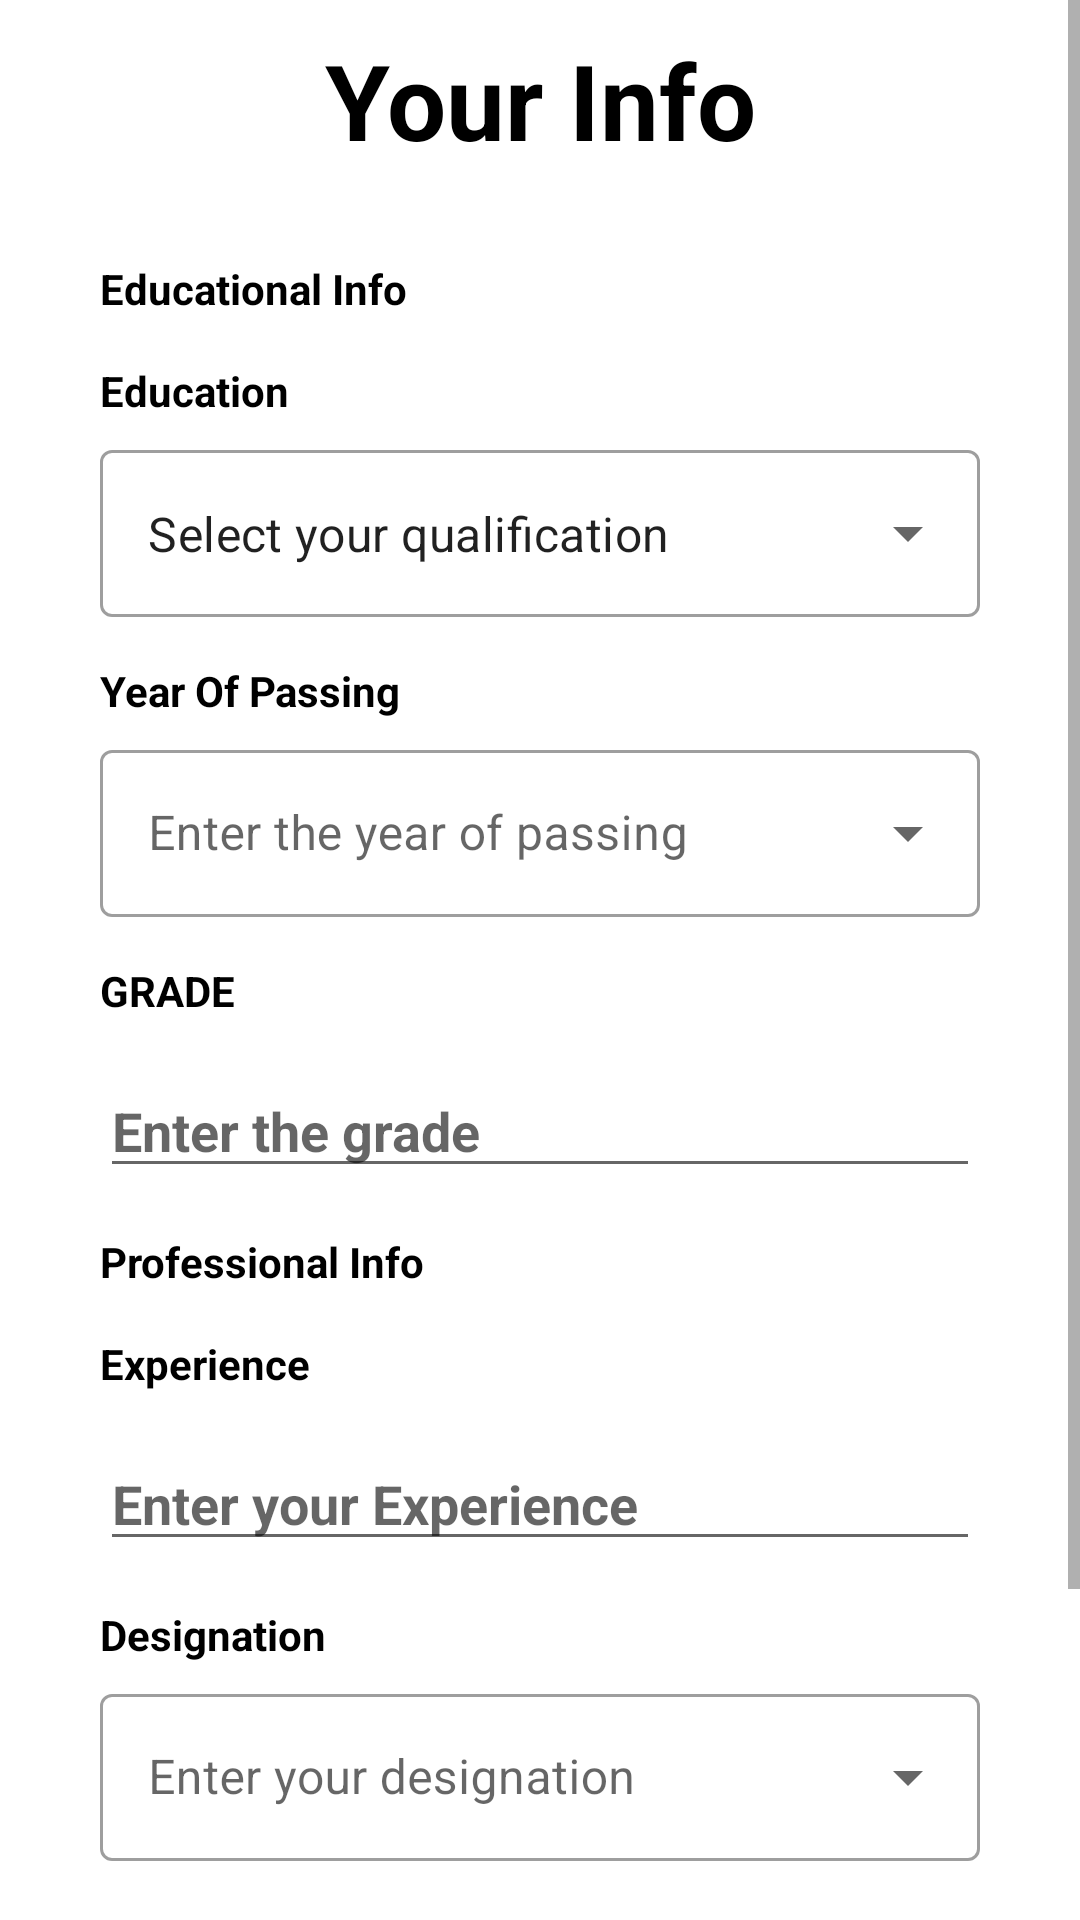

Layout XML and referenced resources for this Android screen:
<!-- AndroidManifest.xml: application theme Theme.NaviagationComponent -->
<!-- res/layout/fragment_your_info.xml -->
<?xml version="1.0" encoding="utf-8"?>
<FrameLayout xmlns:android="http://schemas.android.com/apk/res/android"
    xmlns:tools="http://schemas.android.com/tools"
    android:layout_width="match_parent"
    android:layout_height="match_parent"
    xmlns:app="http://schemas.android.com/apk/res-auto"
    tools:context=".YourInfoFragment">

    <ScrollView
        android:layout_width="match_parent"
        android:layout_height="wrap_content"
        app:layout_constraintBottom_toBottomOf="parent"
        app:layout_constraintStart_toStartOf="parent"
        app:layout_constraintTop_toTopOf="parent">

        <androidx.constraintlayout.widget.ConstraintLayout
            android:layout_width="match_parent"
            android:layout_height="match_parent">

            <TextView
                android:id="@+id/toolBar"
                android:layout_width="wrap_content"
                android:layout_height="wrap_content"
                android:layout_marginTop="10dp"
                android:text="Your Info"
                android:textColor="@color/black"
                android:textSize="35sp"
                android:textStyle="bold"
                app:layout_constraintEnd_toEndOf="parent"
                app:layout_constraintStart_toStartOf="parent"
                app:layout_constraintTop_toTopOf="parent" />

            <TextView
                android:id="@+id/Eductionalinfo"
                android:layout_width="match_parent"
                android:layout_height="0dp"
                android:layout_marginStart="33.33dp"
                android:layout_marginTop="30dp"
                android:layout_marginEnd="33.33dp"
                android:text="Educational Info"
                android:textColor="@color/black"
                android:textStyle="bold"
                app:layout_constraintTop_toBottomOf="@id/toolBar">

            </TextView>


            <TextView
                android:id="@+id/education"
                android:layout_width="match_parent"
                android:layout_height="0dp"
                android:layout_marginStart="33.33dp"
                android:layout_marginTop="15dp"
                android:layout_marginEnd="33.33dp"
                android:text="Education"
                android:textColor="@color/black"
                android:textStyle="bold"
                app:layout_constraintTop_toBottomOf="@id/Eductionalinfo">

            </TextView>

            <com.google.android.material.textfield.TextInputLayout
                android:id="@+id/tvEducation"
                style="@style/Widget.MaterialComponents.TextInputLayout.OutlinedBox.ExposedDropdownMenu"
                android:layout_width="match_parent"
                android:layout_height="wrap_content"
                android:layout_marginStart="33.33dp"
                android:layout_marginTop="5dp"
                android:layout_marginEnd="33.33dp"
                app:hintTextColor="@color/black"
                app:layout_constraintTop_toBottomOf="@+id/education">

                <AutoCompleteTextView
                    android:id="@+id/eduAutoComplete"
                    android:layout_width="match_parent"
                    android:layout_height="wrap_content"
                    android:inputType="none"
                    android:text="Select your qualification" />

            </com.google.android.material.textfield.TextInputLayout>

            <TextView
                android:id="@+id/tvYearOfPassing"
                android:layout_width="match_parent"
                android:layout_height="0dp"
                android:layout_marginStart="33.33dp"
                android:layout_marginTop="15dp"
                android:layout_marginEnd="33.33dp"
                android:text="Year Of Passing"
                android:textColor="@color/black"
                android:textStyle="bold"
                app:layout_constraintTop_toBottomOf="@id/tvEducation" />

            <com.google.android.material.textfield.TextInputLayout
                android:id="@+id/tvYop"
                style="@style/Widget.MaterialComponents.TextInputLayout.OutlinedBox.ExposedDropdownMenu"
                android:layout_width="match_parent"
                android:layout_height="wrap_content"
                android:layout_marginStart="33.33dp"
                android:layout_marginTop="5dp"
                android:layout_marginEnd="33.33dp"
                app:hintTextColor="@color/black"
                app:layout_constraintTop_toBottomOf="@+id/tvYearOfPassing">

                <AutoCompleteTextView
                    android:id="@+id/tvautoComplete"
                    android:layout_width="match_parent"
                    android:layout_height="wrap_content"
                    android:hint="Enter the year of passing "
                    android:inputType="none" />
            </com.google.android.material.textfield.TextInputLayout>

            <TextView
                android:id="@+id/tvGrade"
                android:layout_width="match_parent"
                android:layout_height="0dp"
                android:layout_marginStart="33.33dp"
                android:layout_marginTop="15dp"
                android:layout_marginEnd="33.33dp"
                android:text="GRADE"
                android:textColor="@color/black"
                android:textStyle="bold"
                app:layout_constraintTop_toBottomOf="@id/tvYop"></TextView>

            <EditText
                android:id="@+id/etGrade"
                android:layout_width="match_parent"
                android:layout_height="0dp"
                android:layout_marginStart="33.33dp"
                android:layout_marginTop="15dp"
                android:layout_marginEnd="33.33dp"
                android:hint="Enter the grade"
                android:textColor="@color/black"
                android:textStyle="bold"
                app:layout_constraintTop_toBottomOf="@id/tvGrade"></EditText>

            <TextView
                android:id="@+id/tvProfessionalInfo"
                android:layout_width="match_parent"
                android:layout_height="0dp"
                android:layout_marginStart="33.33dp"
                android:layout_marginTop="15dp"
                android:layout_marginEnd="33.33dp"
                android:text="Professional Info"
                android:textColor="@color/black"
                android:textStyle="bold"
                app:layout_constraintTop_toBottomOf="@id/etGrade" />

            <TextView
                android:id="@+id/tvExperience"
                android:layout_width="match_parent"
                android:layout_height="0dp"
                android:layout_marginStart="33.33dp"
                android:layout_marginTop="15dp"
                android:layout_marginEnd="33.33dp"
                android:text="Experience"
                android:textColor="@color/black"
                android:textStyle="bold"
                app:layout_constraintTop_toBottomOf="@id/tvProfessionalInfo" />

            <EditText
                android:id="@+id/etExperience"
                android:layout_width="match_parent"
                android:layout_height="0dp"
                android:layout_marginStart="33.33dp"
                android:layout_marginTop="15dp"
                android:layout_marginEnd="33.33dp"
                android:hint="Enter your Experience "
                android:textColor="@color/black"
                android:textStyle="bold"
                app:layout_constraintTop_toBottomOf="@id/tvExperience" />

            <TextView
                android:id="@+id/tvdesignation"
                android:layout_width="match_parent"
                android:layout_height="0dp"
                android:layout_marginStart="33.33dp"
                android:layout_marginTop="15dp"
                android:layout_marginEnd="33.33dp"
                android:text="Designation"
                android:textColor="@color/black"
                android:textStyle="bold"
                app:layout_constraintTop_toBottomOf="@id/etExperience" />

            <com.google.android.material.textfield.TextInputLayout
                android:id="@+id/tvDes"
                style="@style/Widget.MaterialComponents.TextInputLayout.OutlinedBox.ExposedDropdownMenu"
                android:layout_width="match_parent"
                android:layout_height="wrap_content"
                android:layout_marginStart="33.33dp"
                android:layout_marginTop="5dp"
                android:layout_marginEnd="33.33dp"
                app:hintTextColor="@color/black"
                app:layout_constraintTop_toBottomOf="@+id/tvdesignation">

                <AutoCompleteTextView
                    android:id="@+id/tvautoCompleteDes"
                    android:layout_width="match_parent"
                    android:layout_height="wrap_content"
                    android:hint="Enter your designation "
                    android:inputType="none" />
            </com.google.android.material.textfield.TextInputLayout>

            <TextView
                android:id="@+id/tvDomain"
                android:layout_width="match_parent"
                android:layout_height="0dp"
                android:layout_marginStart="33.33dp"
                android:layout_marginTop="15dp"
                android:layout_marginEnd="33.33dp"
                android:text="Designation"
                android:textColor="@color/black"
                android:textStyle="bold"
                app:layout_constraintTop_toBottomOf="@id/tvDes" />

            <com.google.android.material.textfield.TextInputLayout
                android:id="@+id/tvDom"
                style="@style/Widget.MaterialComponents.TextInputLayout.OutlinedBox.ExposedDropdownMenu"
                android:layout_width="match_parent"
                android:layout_height="wrap_content"
                android:layout_marginStart="33.33dp"
                android:layout_marginTop="5dp"
                android:layout_marginEnd="33.33dp"
                app:hintTextColor="@color/black"
                app:layout_constraintTop_toBottomOf="@+id/tvDomain">

                <AutoCompleteTextView
                    android:id="@+id/tvautoCompleteDom"
                    android:layout_width="match_parent"
                    android:layout_height="wrap_content"
                    android:hint="Enter your domain"
                    android:inputType="none" />
            </com.google.android.material.textfield.TextInputLayout>

            <Button
                android:id="@+id/btnPrevious"
                android:layout_width="wrap_content"
                android:layout_height="wrap_content"
                android:layout_marginStart="33.33dp"
                android:layout_marginTop="5dp"
                android:backgroundTint="@color/white"
                android:text="Previous"
                android:textColor="@color/darkblue"
                app:layout_constraintEnd_toStartOf="@+id/btnNxt"
                app:layout_constraintHorizontal_bias="0.5"
                app:layout_constraintStart_toStartOf="parent"
                app:layout_constraintTop_toBottomOf="@id/tvDom" />

            <Button
                android:id="@+id/btnNxt"
                android:layout_width="wrap_content"
                android:layout_height="wrap_content"
                android:layout_marginTop="5dp"
                android:text="Next"
                android:textColor="@color/white"
                app:layout_constraintEnd_toEndOf="parent"
                app:layout_constraintHorizontal_bias="0.5"
                app:layout_constraintStart_toEndOf="@+id/btnPrevious"
                app:layout_constraintTop_toBottomOf="@id/tvDom" />


        </androidx.constraintlayout.widget.ConstraintLayout>


    </ScrollView>



</FrameLayout>
<!-- resources referenced by this layout -->
<resources>
  <color name="black">#FF000000</color>
  <color name="darkblue">#00008B</color>
  <color name="white">#FFFFFFFF</color>
  <style name="Theme.NaviagationComponent" parent="Theme.MaterialComponents.DayNight.DarkActionBar">
          
          <item name="colorPrimary">@color/purple_500</item>
          <item name="colorPrimaryVariant">@color/purple_700</item>
          <item name="colorOnPrimary">@color/white</item>
          
          <item name="colorSecondary">@color/teal_200</item>
          <item name="colorSecondaryVariant">@color/teal_700</item>
          <item name="colorOnSecondary">@color/black</item>
          
          <item name="android:statusBarColor" tools:targetApi="l">?attr/colorPrimaryVariant</item>
          
      </style>
  <color name="purple_500">#FF6200EE</color>
  <color name="purple_700">#FF3700B3</color>
  <color name="teal_200">#FF03DAC5</color>
  <color name="teal_700">#FF018786</color>
</resources>
